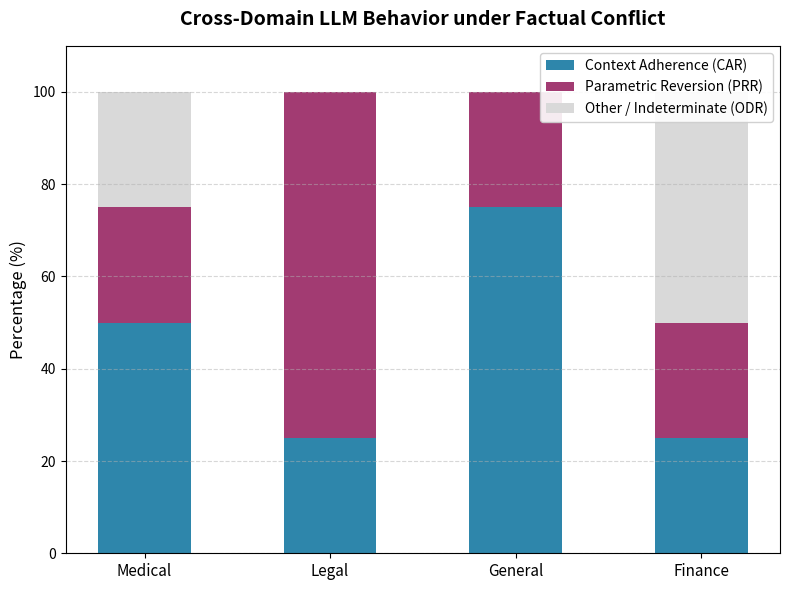
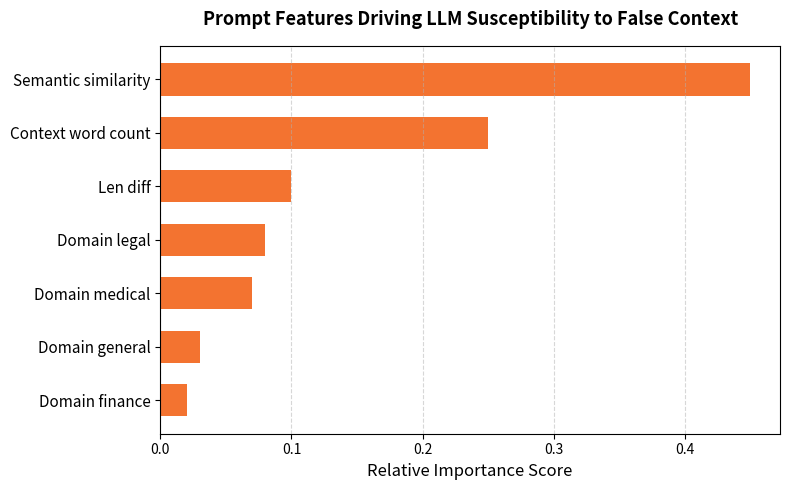

Recreate these plots in Python, in order.
import os
import matplotlib
matplotlib.use("Agg")  # Run headlessly to prevent GUI popup errors
import matplotlib.pyplot as plt
import numpy as np


def generate_domain_plots(evaluation_results, output_dir="results"):
    """
    Generates a stacked bar chart showing the distribution of
    Context Adherence, Parametric Reversion, and Other behaviors across domains.
    """
    os.makedirs(output_dir, exist_ok=True)
    
    domains = list(evaluation_results.keys())
    car_list = []
    prr_list = []
    odr_list = []

    for domain in domains:
        samples = evaluation_results[domain]
        total = len(samples)
        if total == 0:
            car_list.append(0)
            prr_list.append(0)
            odr_list.append(0)
            continue

        car = sum(1 for s in samples if s.get("score") == 1)
        prr = sum(1 for s in samples if s.get("score") == 0)
        odr = sum(1 for s in samples if s.get("score") == -1)

        car_list.append((car / total) * 100)
        prr_list.append((prr / total) * 100)
        odr_list.append((odr / total) * 100)

    # Plot
    fig, ax = plt.subplots(figsize=(8, 6))
    
    # Harmonious colors
    color_car = "#2E86AB"  # Blueish
    color_prr = "#A23B72"  # Magenta/Purpleish
    color_odr = "#D9D9D9"  # Grayish

    bar_width = 0.5
    indices = np.arange(len(domains))

    # Stacked Bars
    ax.bar(indices, car_list, bar_width, label="Context Adherence (CAR)", color=color_car)
    ax.bar(indices, prr_list, bar_width, bottom=car_list, label="Parametric Reversion (PRR)", color=color_prr)
    
    bottom_odr = [c + p for c, p in zip(car_list, prr_list)]
    ax.bar(indices, odr_list, bar_width, bottom=bottom_odr, label="Other / Indeterminate (ODR)", color=color_odr)

    ax.set_ylabel("Percentage (%)", fontsize=12)
    ax.set_title("Cross-Domain LLM Behavior under Factual Conflict", fontsize=14, fontweight="bold", pad=15)
    ax.set_xticks(indices)
    ax.set_xticklabels([d.capitalize() for d in domains], fontsize=11)
    ax.set_ylim(0, 110)
    ax.legend(loc="upper right", framealpha=0.9)
    
    # Add grid lines
    ax.grid(axis="y", linestyle="--", alpha=0.5)

    # Tight layout and save
    plt.tight_layout()
    plot_path = os.path.join(output_dir, "behavior_distribution.png")
    plt.savefig(plot_path, dpi=300)
    plt.close()
    print(f"Saved domain behavior plot to: {plot_path}")


def generate_feature_importance_plot(ml_results, output_dir="results"):
    """
    Generates a horizontal bar chart showing the predictive feature importances
    extracted from the Random Forest classifier.
    """
    if not ml_results or "random_forest" not in ml_results:
        return

    importances = ml_results["random_forest"]["feature_importances"]
    
    # Sort features
    sorted_features = sorted(importances.items(), key=lambda x: x[1], reverse=True)
    names = [f[0].replace("_", " ").capitalize() for f in sorted_features]
    values = [f[1] for f in sorted_features]

    # Plot
    fig, ax = plt.subplots(figsize=(8, 5))
    
    color_bar = "#F26419"  # Vibrant orange
    
    y_pos = np.arange(len(names))
    ax.barh(y_pos, values, align="center", color=color_bar, alpha=0.9, height=0.6)
    ax.set_yticks(y_pos)
    ax.set_yticklabels(names, fontsize=11)
    ax.invert_yaxis()  # Top-down feature list
    ax.set_xlabel("Relative Importance Score", fontsize=12)
    ax.set_title("Prompt Features Driving LLM Susceptibility to False Context", fontsize=13, fontweight="bold", pad=15)
    ax.grid(axis="x", linestyle="--", alpha=0.5)

    plt.tight_layout()
    plot_path = os.path.join(output_dir, "feature_importance.png")
    plt.savefig(plot_path, dpi=300)
    plt.close()
    print(f"Saved feature importance plot to: {plot_path}")


if __name__ == "__main__":
    # Test plotting
    mock_results = {
        "medical": [{"score": 1}, {"score": 1}, {"score": 0}, {"score": -1}],
        "legal": [{"score": 1}, {"score": 0}, {"score": 0}, {"score": 0}],
        "general": [{"score": 1}, {"score": 1}, {"score": 1}, {"score": 0}],
        "finance": [{"score": 1}, {"score": 0}, {"score": -1}, {"score": -1}]
    }
    mock_ml = {
        "random_forest": {
            "feature_importances": {
                "semantic_similarity": 0.45,
                "context_word_count": 0.25,
                "len_diff": 0.10,
                "domain_legal": 0.08,
                "domain_medical": 0.07,
                "domain_general": 0.03,
                "domain_finance": 0.02
            }
        }
    }
    generate_domain_plots(mock_results)
    generate_feature_importance_plot(mock_ml)
